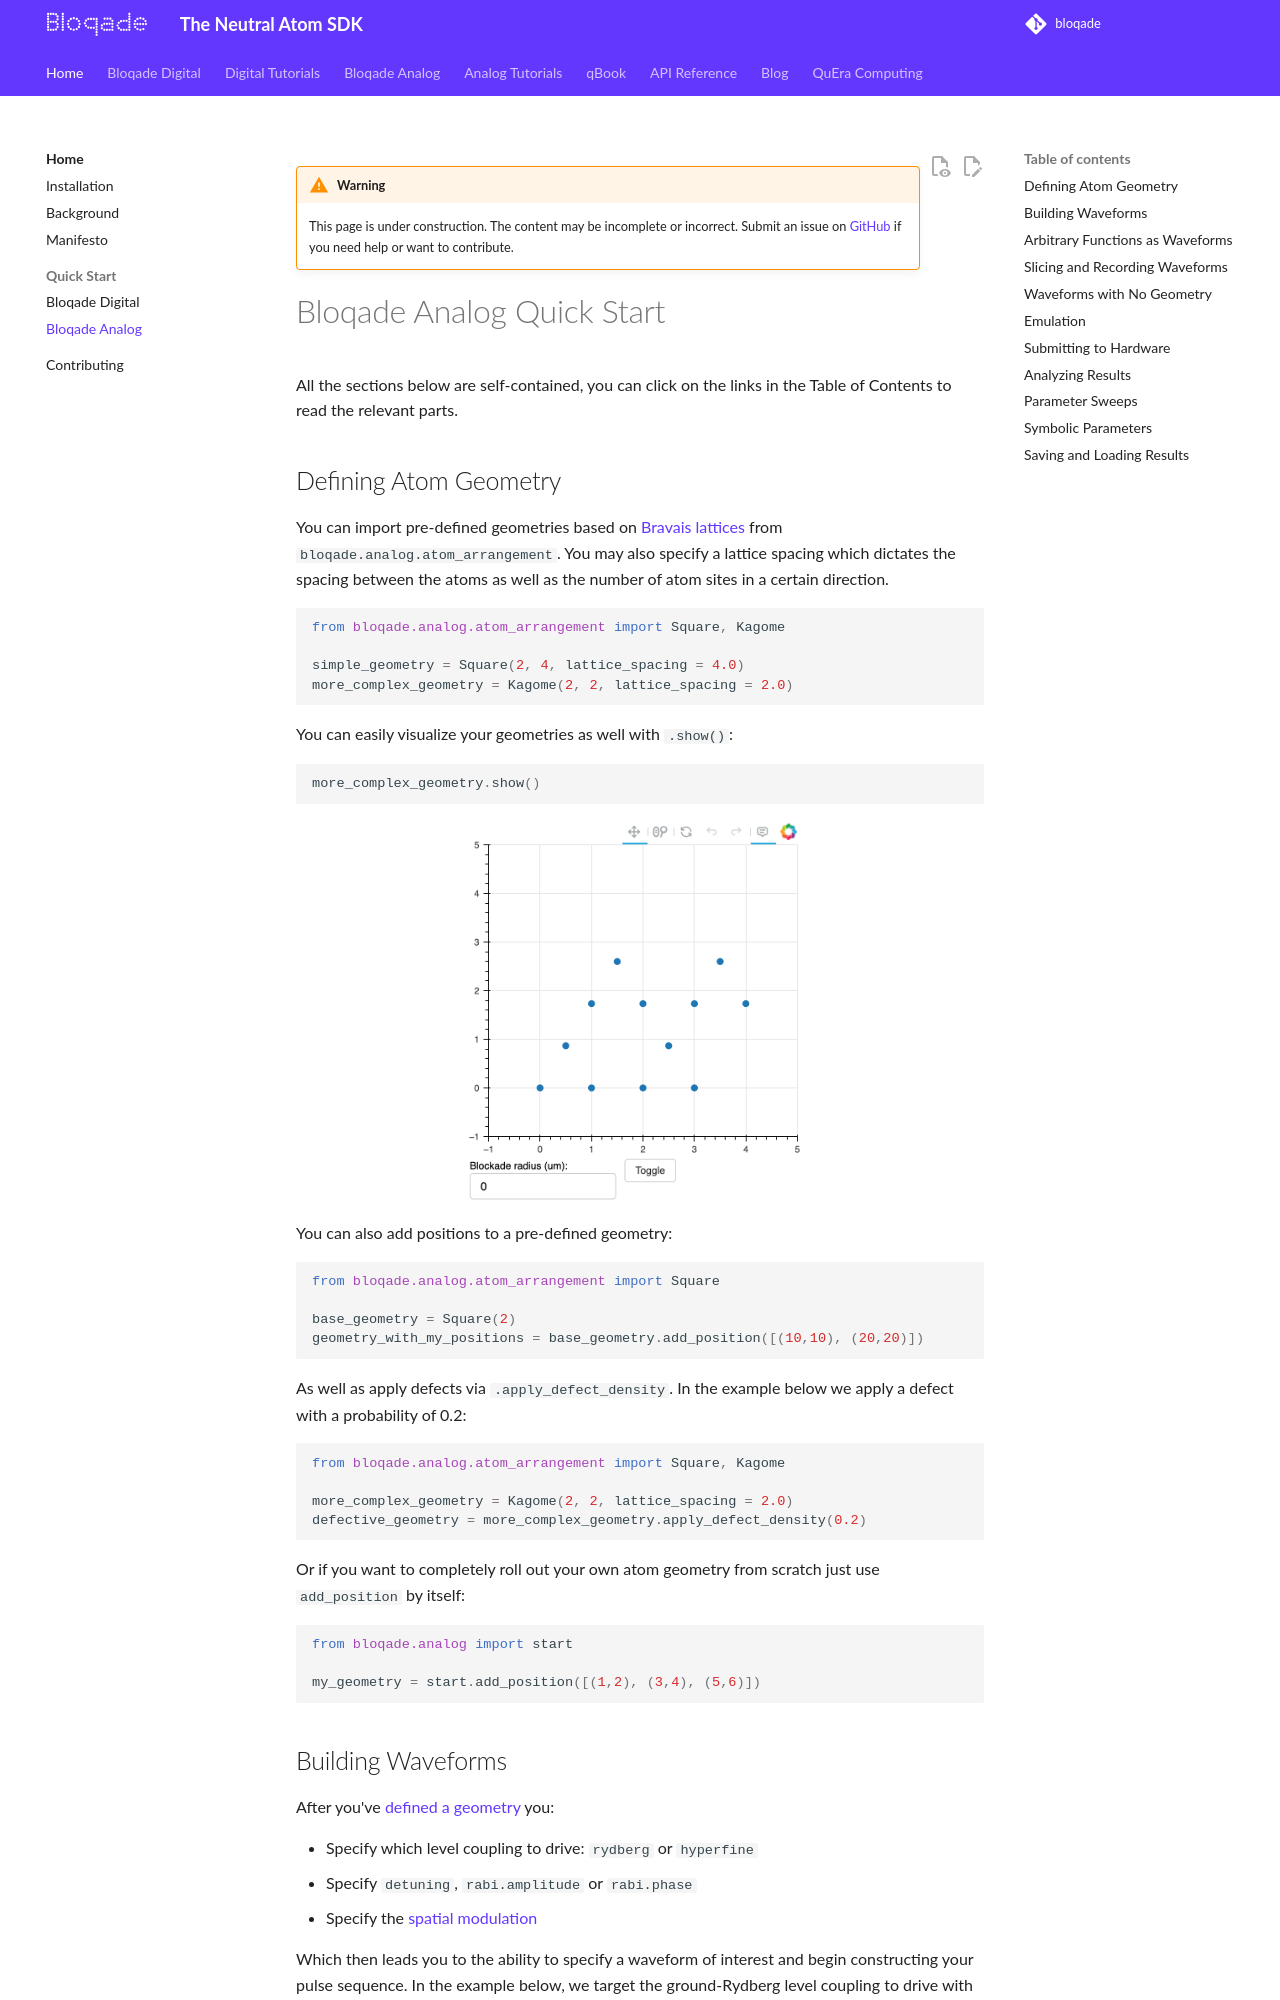

repository: QuEraComputing/bloqade · page: dev/quick_start/analog/index.html · generator: mkdocs

!!! warning
    This page is under construction. The content may be incomplete or incorrect. Submit an issue
    on [GitHub](https://github.com/QuEraComputing/bloqade/issues/new) if you need help or want to
    contribute.

# Bloqade Analog Quick Start

All the sections below are self-contained, you can click on the links in the Table of Contents to read the relevant parts.

## Defining Atom Geometry

You can import pre-defined geometries based on [Bravais lattices](https://en.wikipedia.org/wiki/Bravais_lattice) from `bloqade.analog.atom_arrangement`. You may also specify a lattice spacing which dictates the spacing between the atoms as well as the number of atom sites in a certain direction.

```python
from bloqade.analog.atom_arrangement import Square, Kagome

simple_geometry = Square(2, 4, lattice_spacing = 4.0)
more_complex_geometry = Kagome(2, 2, lattice_spacing = 2.0)
```

You can easily visualize your geometries as well with `.show()`:

```python
more_complex_geometry.show()
```
<figure markdown="span">
![IPython Hints](geometry-visualization.png){ width="50%" }
</figure>


You can also add positions to a pre-defined geometry:

```python
from bloqade.analog.atom_arrangement import Square

base_geometry = Square(2)
geometry_with_my_positions = base_geometry.add_position([(10,10), (20,20)])
```

As well as apply defects via `.apply_defect_density`. In the example below we apply a defect with a probability of 0.2:

```python
from bloqade.analog.atom_arrangement import Square, Kagome

more_complex_geometry = Kagome(2, 2, lattice_spacing = 2.0)
defective_geometry = more_complex_geometry.apply_defect_density(0.2)
```

Or if you want to completely roll out your own atom geometry from scratch just use `add_position` by itself:

```python
from bloqade.analog import start

my_geometry = start.add_position([(1,2), (3,4), (5,6)])
```
